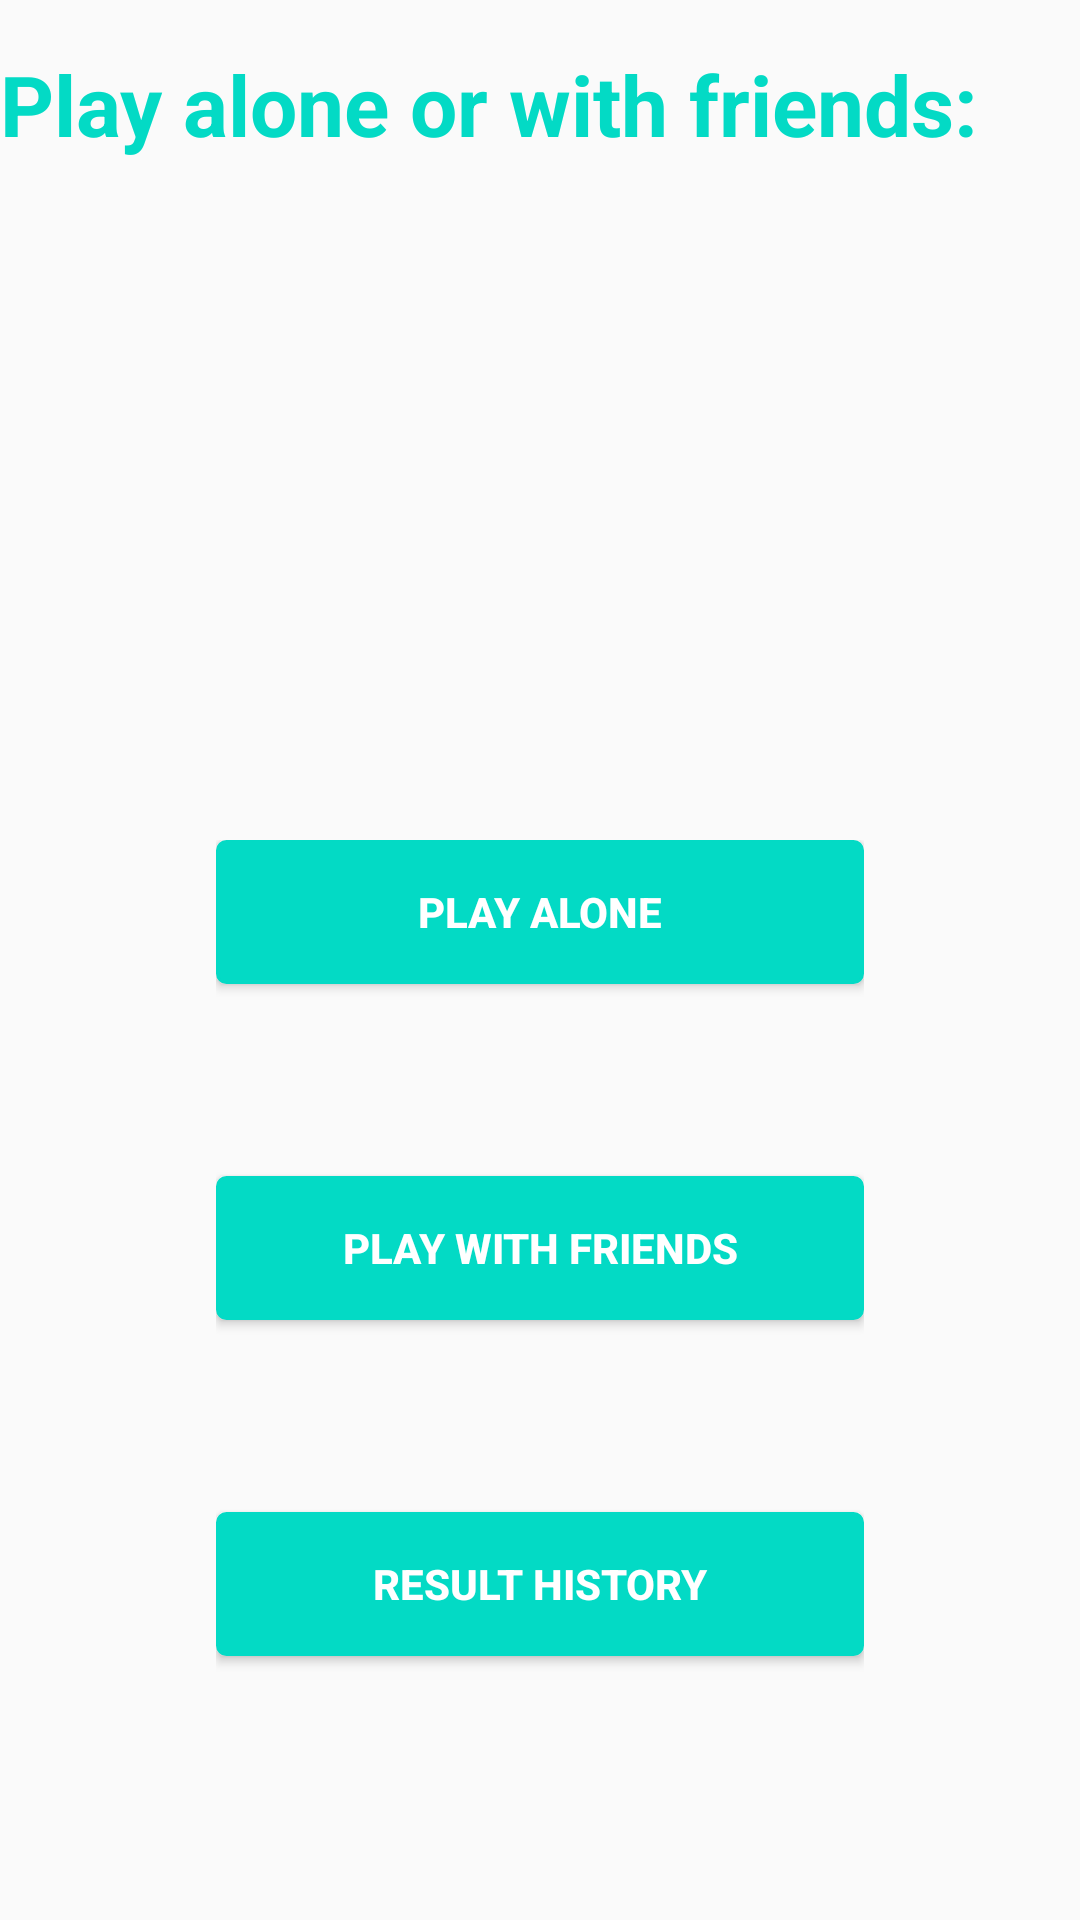

Here is an Android app screen rendered from its layout file. Give the layout XML and the strings, colors and styles it references.
<!-- AndroidManifest.xml: application theme AppTheme -->
<!-- res/layout/activity_alone_or_with_friends.xml -->
<?xml version="1.0" encoding="utf-8"?>
<androidx.constraintlayout.widget.ConstraintLayout xmlns:android="http://schemas.android.com/apk/res/android"
    xmlns:app="http://schemas.android.com/apk/res-auto"
    xmlns:tools="http://schemas.android.com/tools"
    android:layout_width="match_parent"
    android:layout_height="match_parent"
    android:background="@drawable/hangman"
    android:gravity="center"
    android:orientation="vertical">

    <TextView
        android:id="@+id/textView"
        android:layout_width="0dp"
        android:layout_height="wrap_content"
        android:layout_marginTop="16dp"
        android:text="Play alone or with friends:"
        android:textColor="@color/colorAccent"
        android:textSize="28sp"
        android:textStyle="bold"
        app:layout_constraintEnd_toEndOf="parent"
        app:layout_constraintHorizontal_bias="1.0"
        app:layout_constraintStart_toStartOf="parent"
        app:layout_constraintTop_toTopOf="parent" />

    <LinearLayout
        android:id="@+id/linearLayout"
        android:layout_width="0dp"
        android:layout_height="wrap_content"
        android:layout_margin="64dp"
        android:layout_marginStart="64dp"
        android:layout_marginEnd="64dp"
        android:layout_marginBottom="4dp"
        android:gravity="center"
        android:orientation="vertical"
        android:padding="8dp"
        app:layout_constraintBottom_toBottomOf="parent"
        app:layout_constraintEnd_toEndOf="parent"
        app:layout_constraintHorizontal_bias="1.0"
        app:layout_constraintStart_toStartOf="parent">

        <Button
            android:id="@+id/play_alone"
            android:layout_width="match_parent"
            android:layout_height="wrap_content"
            android:layout_marginBottom="64dp"
            android:background="@drawable/button"
            android:text="Play alone"
            android:textColor="@android:color/white"
            android:textSize="14sp"
            android:textStyle="bold" />

        <Button
            android:id="@+id/play_with_friends"
            android:layout_width="match_parent"
            android:layout_height="wrap_content"
            android:layout_marginBottom="64dp"
            android:background="@drawable/button"
            android:text="Play with friends"
            android:textColor="@android:color/white"
            android:textSize="14sp"
            android:textStyle="bold" />

        <Button
            android:id="@+id/friends_history"
            android:layout_width="match_parent"
            android:layout_height="wrap_content"
            android:layout_marginBottom="16dp"
            android:background="@drawable/button"
            android:text="Result history"
            android:textColor="@android:color/white"
            android:textSize="14sp"
            android:textStyle="bold" />

    </LinearLayout>

</androidx.constraintlayout.widget.ConstraintLayout>
<!-- resources referenced by this layout -->
<resources>
  <color name="colorAccent">#03DAC5</color>
  <!-- drawable button (drawable) -->
  <?xml version="1.0" encoding="utf-8"?>
  <selector xmlns:android="http://schemas.android.com/apk/res/android">
      <item android:state_pressed="true" >
          <shape android:shape="rectangle"  >
              <corners android:radius="3dip" />
              <stroke android:width="1dip" android:color="@color/colorPrimary" />
              <gradient android:angle="-90" android:startColor="@color/colorPrimary" android:endColor="@color/colorPrimary"  />
          </shape>
      </item>
      <item >
          <shape android:shape="rectangle"  >
              <corners android:radius="3dip" />
              <stroke android:width="1dip" android:color="@color/colorAccent" />
              <gradient android:angle="-90" android:startColor="@color/colorAccent" android:endColor="@color/colorAccent" />
          </shape>
      </item>
  </selector>
  <style name="AppTheme" parent="Theme.AppCompat.Light.DarkActionBar">
          
          <item name="colorPrimary">@color/colorPrimary</item>
          <item name="colorPrimaryDark">@color/colorPrimaryDark</item>
          <item name="colorAccent">@color/colorAccent</item>
      </style>
  <color name="colorPrimary">#6200EE</color>
  <color name="colorPrimaryDark">#3700B3</color>
</resources>
